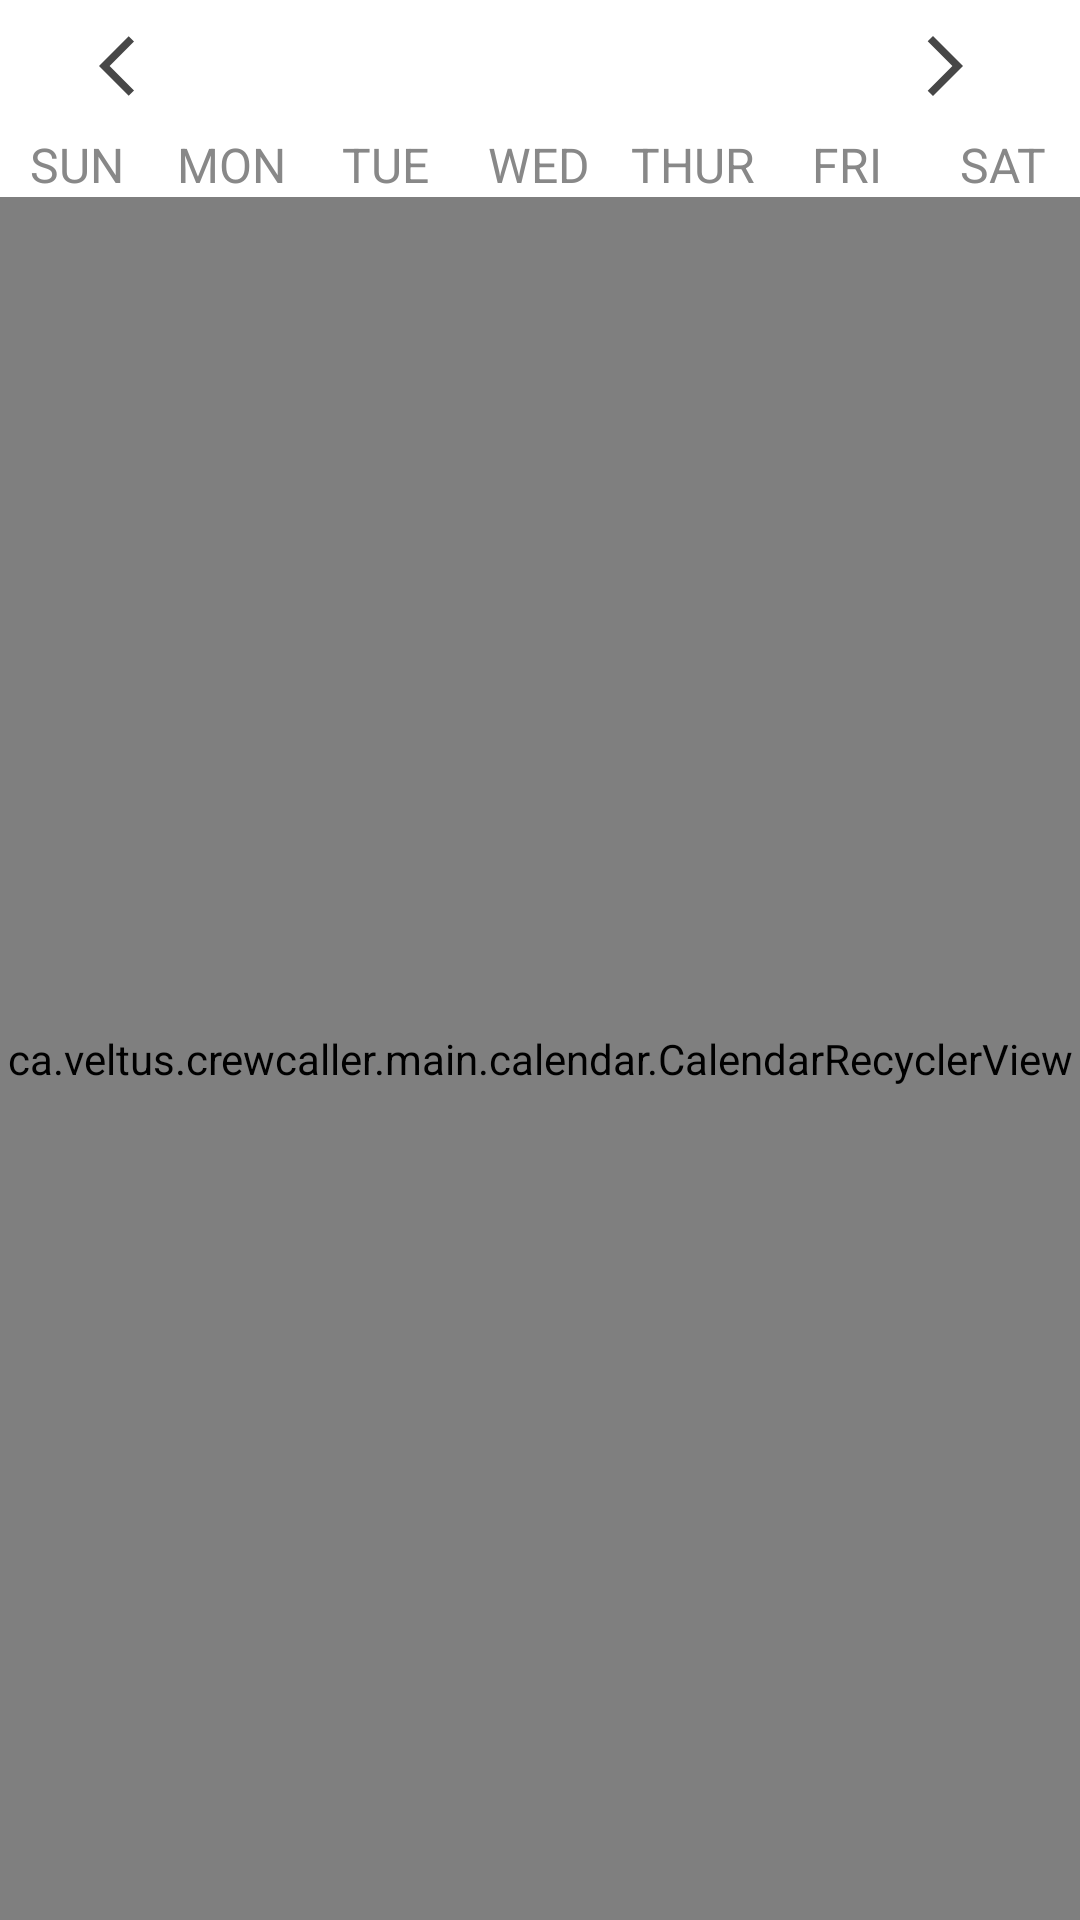

Android layout source for this screen:
<!-- AndroidManifest.xml: application theme Theme.CrewCaller -->
<!-- res/layout/fragment_calendar.xml -->
<?xml version="1.0" encoding="utf-8"?>
<layout xmlns:android="http://schemas.android.com/apk/res/android"
    xmlns:app="http://schemas.android.com/apk/res-auto"
    xmlns:tools="http://schemas.android.com/tools">

    <data>

        <variable
            name="viewModel"
            type="ca.veltus.crewcaller.main.calendar.CalendarViewModel" />

    </data>

    <androidx.constraintlayout.widget.ConstraintLayout
        android:layout_width="match_parent"
        android:layout_height="match_parent"
        android:layout_marginTop="20dp"
        tools:context=".main.calendar.CalendarFragment">

        <ImageButton
            android:id="@+id/previousCalendarButton"
            android:layout_width="0dp"
            android:layout_height="wrap_content"
            android:backgroundTint="@color/fui_transparent"
            android:contentDescription="@string/previous_month_button"
            android:src="@drawable/ic_baseline_arrow_back_ios_24"
            app:layout_constraintEnd_toStartOf="@+id/monthYearTextView"
            app:layout_constraintHorizontal_bias="0.5"
            app:layout_constraintHorizontal_weight="1"
            app:layout_constraintStart_toStartOf="parent"
            app:layout_constraintTop_toTopOf="parent" />

        <TextView
            android:id="@+id/monthYearTextView"
            android:layout_width="0dp"
            android:layout_height="wrap_content"
            android:gravity="center"
            android:text="@{viewModel.monthYearTextFromDate}"
            android:textSize="20sp"
            android:textStyle="bold"
            app:layout_constraintEnd_toStartOf="@+id/nextCalendarButton"
            app:layout_constraintHorizontal_bias="0.5"
            app:layout_constraintHorizontal_weight="2"
            app:layout_constraintStart_toEndOf="@+id/previousCalendarButton"
            app:layout_constraintTop_toTopOf="parent"
            tools:text="August 2022" />

        <ImageButton
            android:id="@+id/nextCalendarButton"
            android:layout_width="0dp"
            android:layout_height="wrap_content"
            android:backgroundTint="@color/fui_transparent"
            android:contentDescription="@string/next_month_button"
            android:src="@drawable/ic_baseline_arrow_forward_ios_24"
            app:layout_constraintEnd_toEndOf="parent"
            app:layout_constraintHorizontal_bias="0.5"
            app:layout_constraintHorizontal_weight="1"
            app:layout_constraintStart_toEndOf="@+id/monthYearTextView"
            app:layout_constraintTop_toTopOf="parent" />

        <LinearLayout
            android:id="@+id/dayOfWeekLayout"
            android:layout_width="match_parent"
            android:layout_height="wrap_content"
            android:orientation="horizontal"
            app:layout_constraintLeft_toLeftOf="parent"
            app:layout_constraintRight_toRightOf="parent"
            app:layout_constraintTop_toBottomOf="@id/previousCalendarButton">

            <TextView
                android:layout_width="0dp"
                android:layout_height="wrap_content"
                android:layout_weight="1"
                android:text="@string/sun"
                android:textAlignment="center"
                android:textColor="@color/calendarGrey"
                android:textSize="16sp" />

            <TextView
                android:layout_width="0dp"
                android:layout_height="wrap_content"
                android:layout_weight="1"
                android:text="@string/mon"
                android:textAlignment="center"
                android:textColor="@color/calendarGrey"
                android:textSize="16sp" />

            <TextView
                android:layout_width="0dp"
                android:layout_height="wrap_content"
                android:layout_weight="1"
                android:text="@string/tue"
                android:textAlignment="center"
                android:textColor="@color/calendarGrey"
                android:textSize="16sp" />

            <TextView
                android:layout_width="0dp"
                android:layout_height="wrap_content"
                android:layout_weight="1"
                android:text="@string/wed"
                android:textAlignment="center"
                android:textColor="@color/calendarGrey"
                android:textSize="16sp" />

            <TextView
                android:layout_width="0dp"
                android:layout_height="wrap_content"
                android:layout_weight="1"
                android:text="@string/thur"
                android:textAlignment="center"
                android:textColor="@color/calendarGrey"
                android:textSize="16sp" />

            <TextView
                android:layout_width="0dp"
                android:layout_height="wrap_content"
                android:layout_weight="1"
                android:text="@string/fri"
                android:textAlignment="center"
                android:textColor="@color/calendarGrey"
                android:textSize="16sp" />

            <TextView
                android:layout_width="0dp"
                android:layout_height="wrap_content"
                android:layout_weight="1"
                android:text="@string/sat"
                android:textAlignment="center"
                android:textColor="@color/calendarGrey"
                android:textSize="16sp" />

        </LinearLayout>

        <ca.veltus.crewcaller.main.calendar.CalendarRecyclerView
            android:id="@+id/calendarRecyclerView"
            android:layout_width="match_parent"
            android:layout_height="0dp"
            android:liveData="@{viewModel.calendarList}"
            app:layout_constraintBottom_toBottomOf="parent"
            app:layout_constraintEnd_toEndOf="parent"
            app:layout_constraintStart_toStartOf="parent"
            app:layout_constraintTop_toBottomOf="@id/dayOfWeekLayout" />

    </androidx.constraintlayout.widget.ConstraintLayout>
</layout>
<!-- resources referenced by this layout -->
<resources>
  <color name="calendarGrey">#888</color>
  <!-- drawable ic_baseline_arrow_back_ios_24 (drawable) -->
  <vector xmlns:android="http://schemas.android.com/apk/res/android"
      android:width="24dp"
      android:height="24dp"
      android:autoMirrored="true"
      android:tint="#474747"
      android:viewportWidth="24"
      android:viewportHeight="24">
      <path
          android:fillColor="@android:color/white"
          android:pathData="M11.67,3.87L9.9,2.1 0,12l9.9,9.9 1.77,-1.77L3.54,12z" />
  </vector>
  <!-- drawable ic_baseline_arrow_forward_ios_24 (drawable) -->
  <vector android:autoMirrored="true" android:height="24dp"
      android:tint="#474747" android:viewportHeight="24"
      android:viewportWidth="24" android:width="24dp" xmlns:android="http://schemas.android.com/apk/res/android">
      <path android:fillColor="@android:color/white" android:pathData="M6.23,20.23l1.77,1.77l10,-10l-10,-10l-1.77,1.77l8.23,8.23z"/>
  </vector>
  <string name="fri">FRI</string>
  <string name="mon">MON</string>
  <string name="next_month_button">next month button</string>
  <string name="previous_month_button">previous month button</string>
  <string name="sat">SAT</string>
  <string name="sun">SUN</string>
  <string name="thur">THUR</string>
  <string name="tue">TUE</string>
  <string name="wed">WED</string>
  <style name="Theme.CrewCaller" parent="Theme.MaterialComponents.DayNight.DarkActionBar">
          
          <item name="colorPrimary">@color/purple_500</item>
          <item name="colorPrimaryVariant">@color/purple_700</item>
          <item name="colorOnPrimary">@color/white</item>
          
          <item name="colorSecondary">@color/teal_200</item>
          <item name="colorSecondaryVariant">@color/teal_700</item>
          <item name="colorOnSecondary">@color/black</item>
          
          <item name="android:statusBarColor">?attr/colorPrimaryVariant</item>
          
          <item name="windowActionBar">false</item>
          <item name="windowNoTitle">true</item>
          <item name="android:windowTranslucentStatus">true</item>
          <item name="android:windowTranslucentNavigation">true</item>
          <item name="android:itemBackground">@color/white</item>
  
      </style>
  <color name="purple_500">#FF6200EE</color>
  <color name="purple_700">#FF3700B3</color>
  <color name="white">#FFFFFFFF</color>
  <color name="teal_200">#FF03DAC5</color>
  <color name="teal_700">#FF018786</color>
  <color name="black">#FF000000</color>
</resources>
